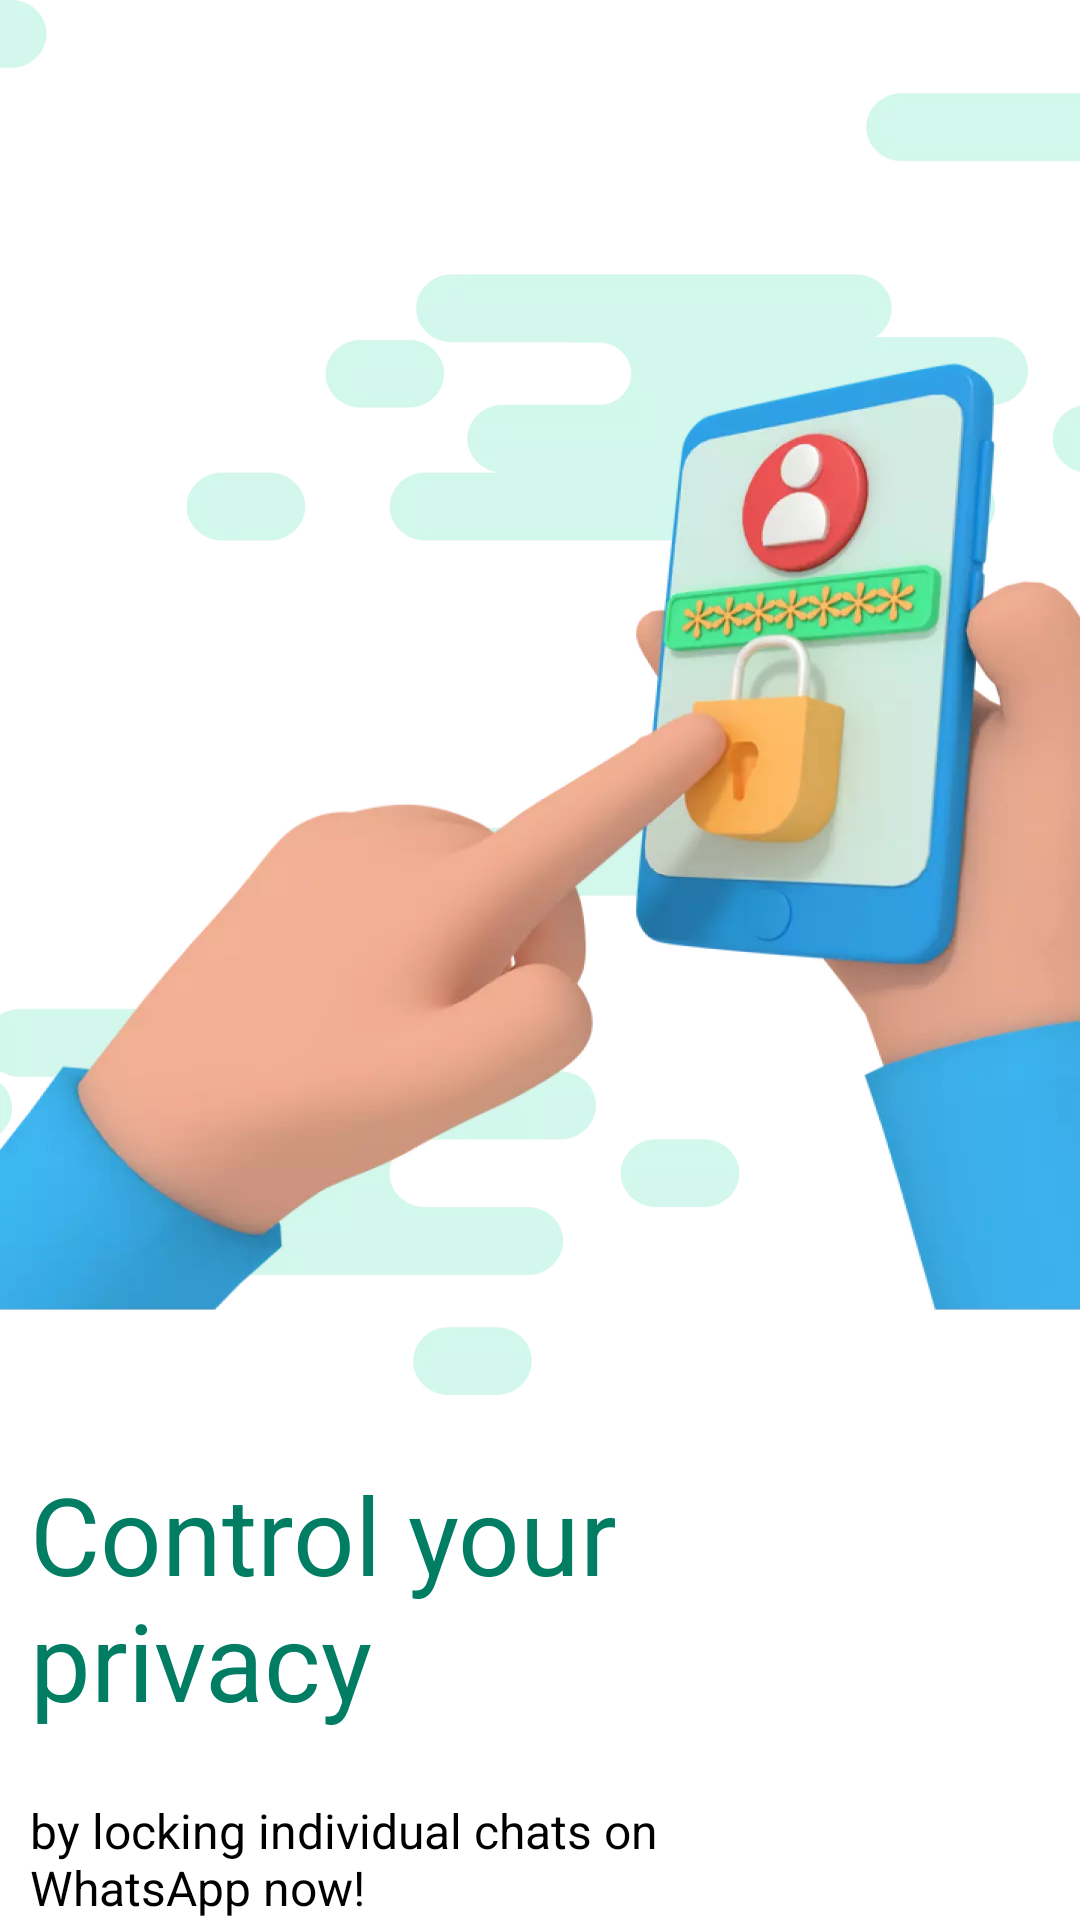

Android layout source for this screen:
<!-- AndroidManifest.xml: application theme AppTheme -->
<!-- res/layout/layout_into2.xml -->
<?xml version="1.0" encoding="utf-8"?>
<LinearLayout xmlns:android="http://schemas.android.com/apk/res/android"
    android:layout_width="match_parent"
    android:layout_height="match_parent"
    android:orientation="vertical">

    <RelativeLayout
        android:layout_width="match_parent"
        android:layout_height="0dp"
        android:layout_weight="1">

        <ImageView
            android:layout_width="match_parent"
            android:scaleType="fitXY"
            android:layout_height="wrap_content"
            android:src="@drawable/intro2" />
    </RelativeLayout>

    <LinearLayout
        android:layout_width="match_parent"
        android:layout_height="wrap_content"
        android:layout_marginStart="@dimen/_10dp"
        android:layout_marginEnd="@dimen/_10dp"
        android:gravity="center_vertical"
        android:orientation="vertical">

        <TextView
            android:layout_width="wrap_content"
            android:layout_height="wrap_content"
            android:layout_marginTop="@dimen/_22dp"
            android:gravity="center_vertical"
            android:text="@string/titleintro2"
            android:textAppearance="@style/TextAppearance.MyApp.IntroTxt"
            android:textColor="@color/colorOnPrimary" />

        <TextView
            android:layout_width="wrap_content"
            android:layout_height="wrap_content"
            android:layout_marginTop="@dimen/_22dp"
            android:gravity="center_vertical"
            android:text="@string/title2"
            android:textAppearance="@style/TextAppearance.MyApp.Body1"
            android:textColor="@color/blackTheme" />

    </LinearLayout>

</LinearLayout>
<!-- resources referenced by this layout -->
<resources>
  <color name="blackTheme">#000000</color>
  <color name="colorOnPrimary">#007D63</color>
  <dimen name="_10dp">10dp</dimen>
  <dimen name="_22dp">22dp</dimen>
  <!-- drawable intro2: webp bitmap (drawable-xhdpi, 61492 bytes) -->
  <string name="title2">by locking individual chats on\nWhatsApp now!</string>
  <string name="titleintro2">Control your\nprivacy</string>
  <style name="TextAppearance.MyApp.Body1" parent="TextAppearance.MaterialComponents.Body1">
          <item name="fontFamily">@font/inter_regular</item>
          <item name="android:textStyle">normal</item>
          <item name="android:textAllCaps">false</item>
          <item name="android:textSize">@dimen/_16sp</item>
          <item name="android:letterSpacing">0</item>
      </style>
  <style name="TextAppearance.MyApp.IntroTxt" parent="TextAppearance.MaterialComponents.Headline5">
          <item name="fontFamily">@font/inter_regular</item>
          <item name="android:textStyle">normal</item>
          <item name="android:textAllCaps">false</item>
          <item name="android:textSize">36sp</item>
          <item name="android:letterSpacing">0</item>
      </style>
  <style name="AppTheme" parent="Theme.MaterialComponents.Light.NoActionBar">
          <item name="colorPrimary">@color/colorPrimary</item>
          <item name="colorAccent">@color/colorPrimary</item>
          <item name="colorPrimaryDark">@color/colorPrimary</item>
          <item name="android:windowLightStatusBar" tools:ignore="NewApi">true</item>
          <item name="android:statusBarColor">@color/whiteTheme</item>
      </style>
  <dimen name="_16sp">16sp</dimen>
  <color name="colorPrimary">#1B684D</color>
  <color name="whiteTheme">#FFFFFF</color>
</resources>
